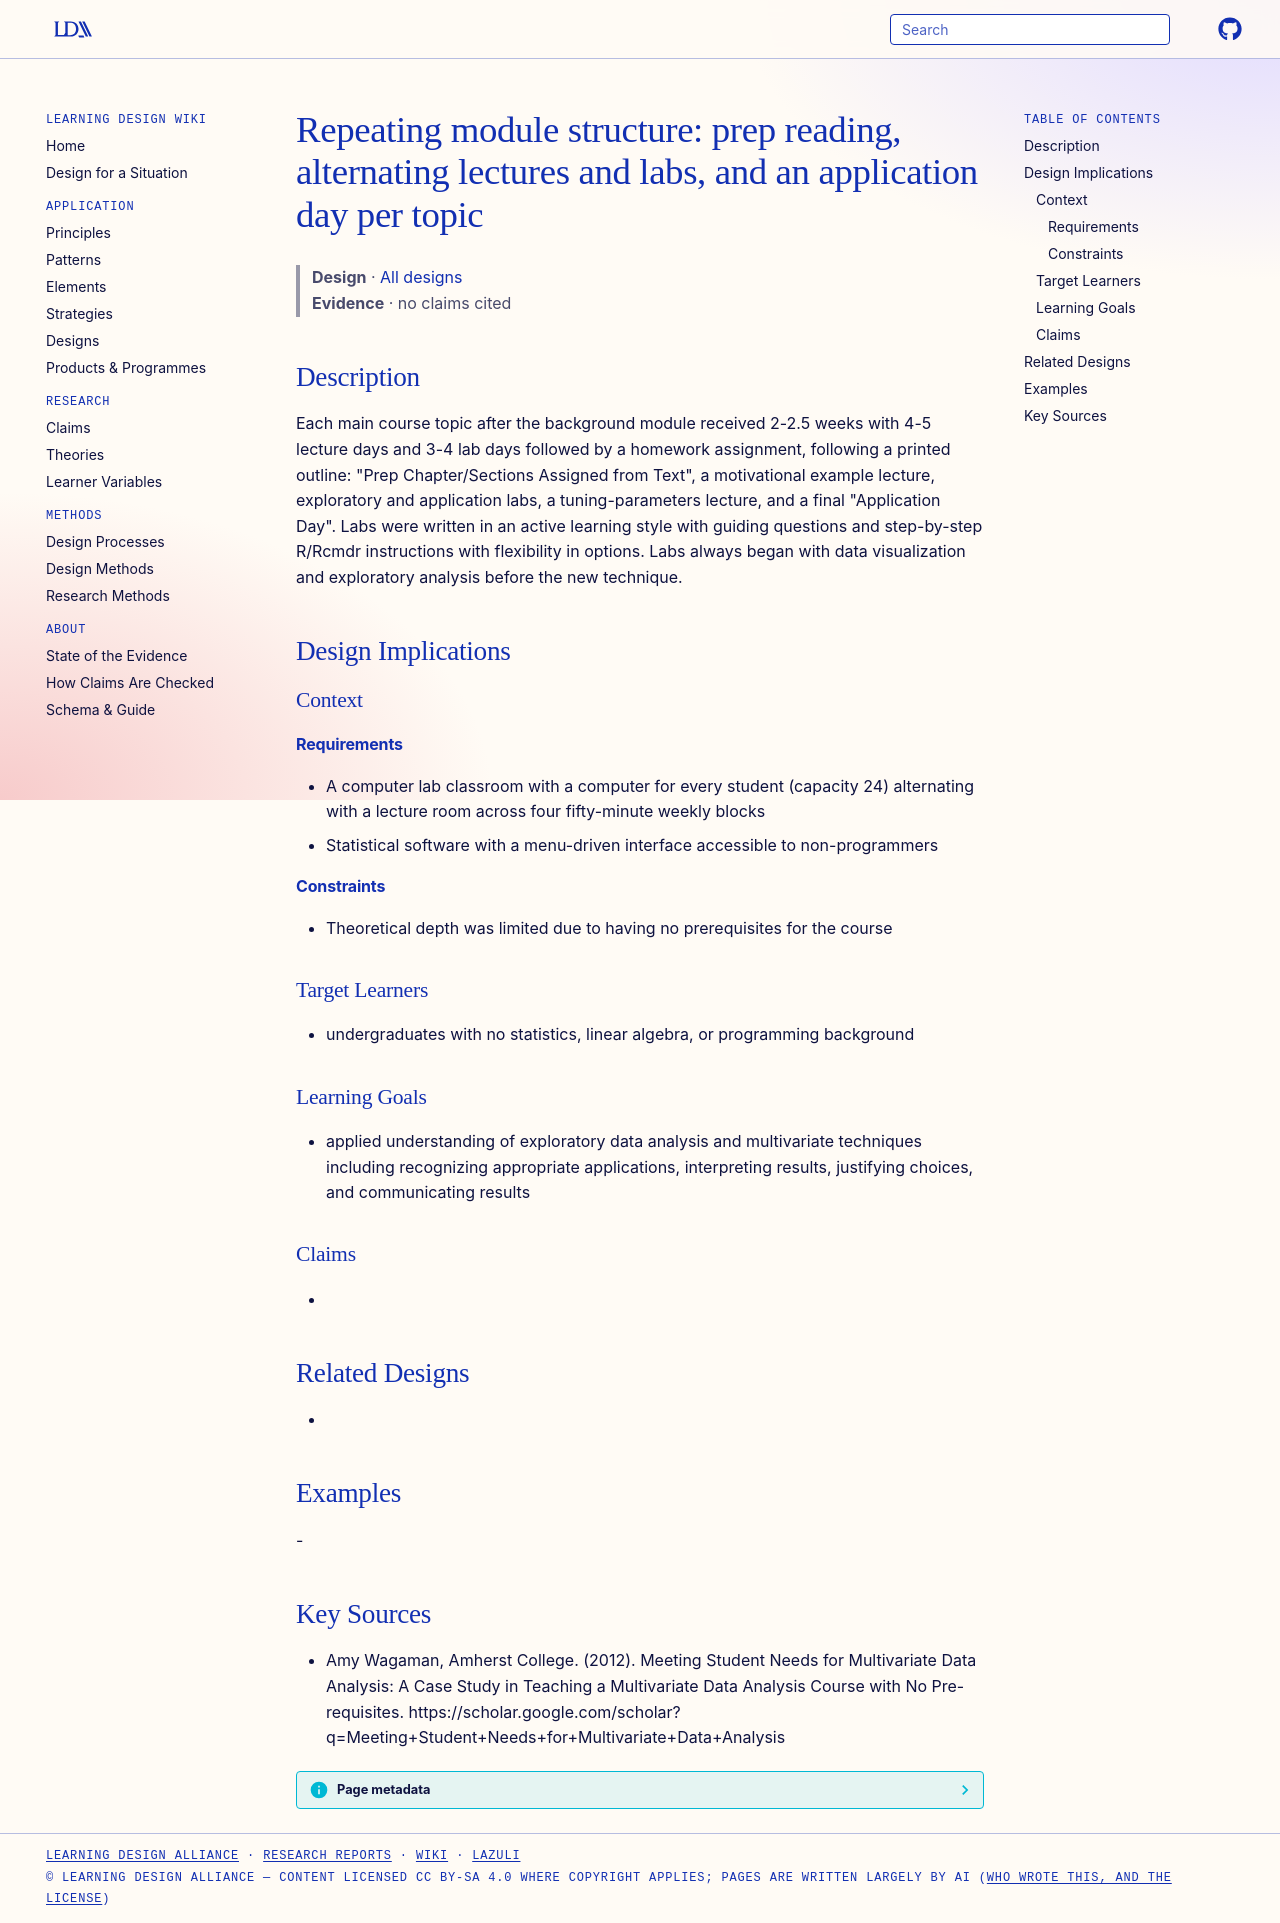

repository: Learning-Design-Alliance/learning-wiki · page: designs/multivariate-module-structure-pattern/index.html · generator: mkdocs

---
type: design
id: multivariate-module-structure-pattern
title: "Repeating module structure: prep reading, alternating lectures and labs, and an application day per topic"
description: "Each main course topic after the background module received 2-2.5 weeks with 4-5 lecture days and 3-4 lab days followed by a homework assignment, following a printed outline: \"Prep Chapter/Sections Assigned from Text\"..."
status: review
generated:
  by: "process:settle-candidates"
  at: 2026-11-17
sources:
  - id: amy-wagaman-2012
    resource: "https://scholar.google.com/scholar?q=Meeting+Student+Needs+for+Multivariate+Data+Analysis"
    title: "Amy Wagaman, Amherst College. (2012). Meeting Student Needs for Multivariate Data Analysis: A Case Study in Teaching a Multivariate Data Analysis Course with No Pre-requisites. https://scholar.google.com/scholar?q=Meeting+Student+Needs+for+Multivariate+Data+Analysis"
    author: Amy Wagaman, Amherst College
---

# Repeating module structure: prep reading, alternating lectures and labs, and an application day per topic

> **Design** · [All designs](index.md)
> **Evidence** · no claims cited

## Description
Each main course topic after the background module received 2-2.5 weeks with 4-5 lecture days and 3-4 lab days followed by a homework assignment, following a printed outline: "Prep Chapter/Sections Assigned from Text", a motivational example lecture, exploratory and application labs, a tuning-parameters lecture, and a final "Application Day". Labs were written in an active learning style with guiding questions and step-by-step R/Rcmdr instructions with flexibility in options. Labs always began with data visualization and exploratory analysis before the new technique.

## Design Implications

### Context
#### Requirements
- A computer lab classroom with a computer for every student (capacity 24) alternating with a lecture room across four fifty-minute weekly blocks
- Statistical software with a menu-driven interface accessible to non-programmers
#### Constraints
- Theoretical depth was limited due to having no prerequisites for the course

### Target Learners
- undergraduates with no statistics, linear algebra, or programming background

### Learning Goals
- applied understanding of exploratory data analysis and multivariate techniques including recognizing appropriate applications, interpreting results, justifying choices, and communicating results

### Claims
- 

## Related Designs
- 

## Examples
-

## Key Sources
- Amy Wagaman, Amherst College. (2012). Meeting Student Needs for Multivariate Data Analysis: A Case Study in Teaching a Multivariate Data Analysis Course with No Pre-requisites. https://scholar.google.com/scholar?q=Meeting+Student+Needs+for+Multivariate+Data+Analysis
